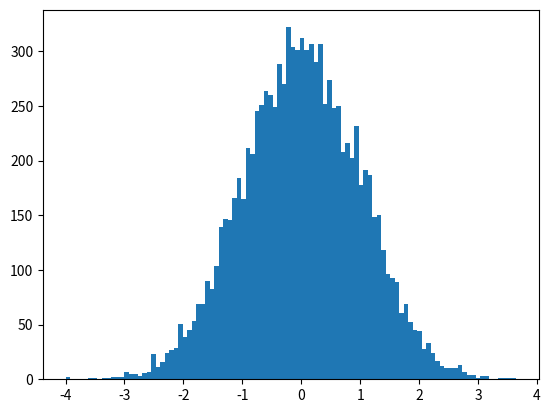

Write the Python code that produced this figure. (Note: this script raises an exception after producing the figure.)
import numpy as np
from matplotlib import pyplot as plt

def sigmoid(x):
  return 1 / (1 + np.exp(-x))


x = np.random.uniform(size=10000)

x = np.random.normal(size=10000)

# the histogram of the data

n, bins, patches = plt.hist(x, 100, normed=1, facecolor='green', alpha=0.75)

plt.xlabel('Pre-activation')
plt.ylabel('Probability')
plt.title('Histogram of Z - Prior Noise 4')
plt.grid(True)

plt.show()


# the histogram of the data

#sigmoidX = sigmoid(8*(x-0.5)+3)

sigmoidX = sigmoid(x*4)

n, bins, patches = plt.hist(sigmoidX, 100, normed=1, facecolor='green', alpha=0.75)

plt.xlabel('Pre-activation')
plt.ylabel('Probability')
plt.title('Histogram of Z - Prior Noise 4')
plt.grid(True)

plt.show()




